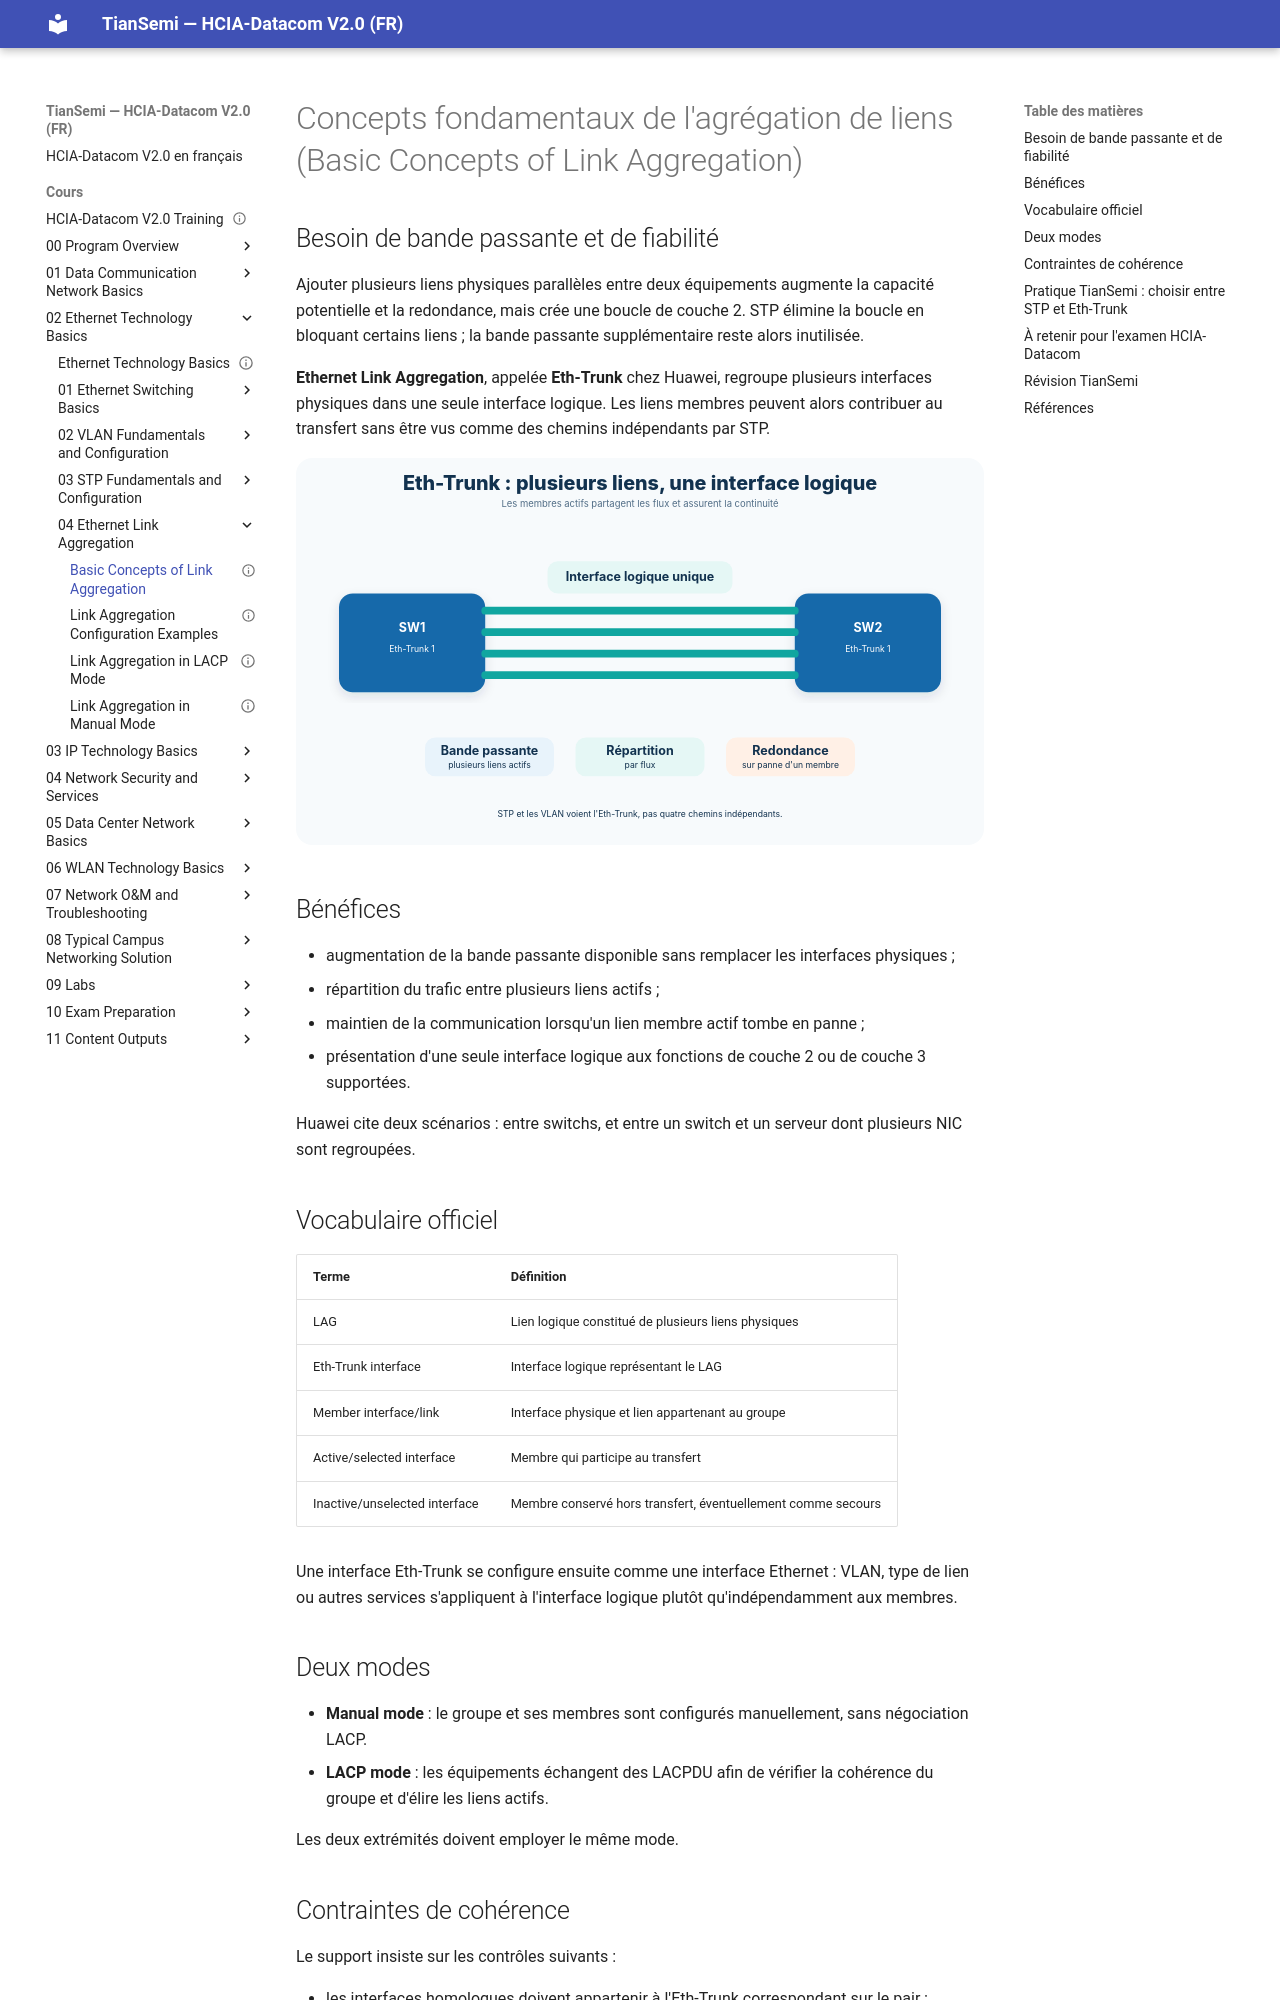

repository: tiansemi/hcia-datacom-fr · page: cours/02 Ethernet Technology Basics/04 Ethernet Link Aggregation/Basic Concepts of Link Aggregation/index.html · generator: mkdocs

---
id: HUA-HCIA-DC-023
title: "Basic Concepts of Link Aggregation"
official_title: "Basic Concepts of Link Aggregation"
course_unit: "2.4.1"
category: "Huawei HCIA-Datacom Topic"
domain: "Datacom"
vendor: "Huawei"
certification: "HCIA-Datacom"
version: "V2.0"
difficulty: "beginner"
status: "draft"
author: "MOULO OHOLO Jean Noel"
reviewed: false
created: 2026-08-10
updated: 2026-08-10
source: "HCIA-Datacom V2.0 Training Material"
source_pages: "PDF 299-308"
tags: [huawei, hcia, datacom, eth-trunk, link-aggregation, lag, redundancy]
prerequisites:
  - "[[Advanced Spanning Tree Protocols]]"
related:
  - "[[Link Aggregation in Manual Mode]]"
  - "[[Link Aggregation in LACP Mode]]"
lab_required: false
publication_status: "not-started"
site_url:
---

# Concepts fondamentaux de l'agrégation de liens (Basic Concepts of Link Aggregation)

## Besoin de bande passante et de fiabilité

Ajouter plusieurs liens physiques parallèles entre deux équipements augmente la capacité potentielle et la redondance, mais crée une boucle de couche 2. STP élimine la boucle en bloquant certains liens ; la bande passante supplémentaire reste alors inutilisée.

**Ethernet Link Aggregation**, appelée **Eth-Trunk** chez Huawei, regroupe plusieurs interfaces physiques dans une seule interface logique. Les liens membres peuvent alors contribuer au transfert sans être vus comme des chemins indépendants par STP.

![Plusieurs liens physiques réunis dans une interface logique Eth-Trunk](<../../../assets/diagrammes/02 Ethernet Technology Basics/eth-trunk-physical-to-logical-fr.svg>)

## Bénéfices

- augmentation de la bande passante disponible sans remplacer les interfaces physiques ;
- répartition du trafic entre plusieurs liens actifs ;
- maintien de la communication lorsqu'un lien membre actif tombe en panne ;
- présentation d'une seule interface logique aux fonctions de couche 2 ou de couche 3 supportées.

Huawei cite deux scénarios : entre switchs, et entre un switch et un serveur dont plusieurs NIC sont regroupées.

## Vocabulaire officiel

| Terme | Définition |
| --- | --- |
| LAG | Lien logique constitué de plusieurs liens physiques |
| Eth-Trunk interface | Interface logique représentant le LAG |
| Member interface/link | Interface physique et lien appartenant au groupe |
| Active/selected interface | Membre qui participe au transfert |
| Inactive/unselected interface | Membre conservé hors transfert, éventuellement comme secours |

Une interface Eth-Trunk se configure ensuite comme une interface Ethernet : VLAN, type de lien ou autres services s'appliquent à l'interface logique plutôt qu'indépendamment aux membres.

## Deux modes

- **Manual mode** : le groupe et ses membres sont configurés manuellement, sans négociation LACP.
- **LACP mode** : les équipements échangent des LACPDU afin de vérifier la cohérence du groupe et d'élire les liens actifs.

Les deux extrémités doivent employer le même mode.
